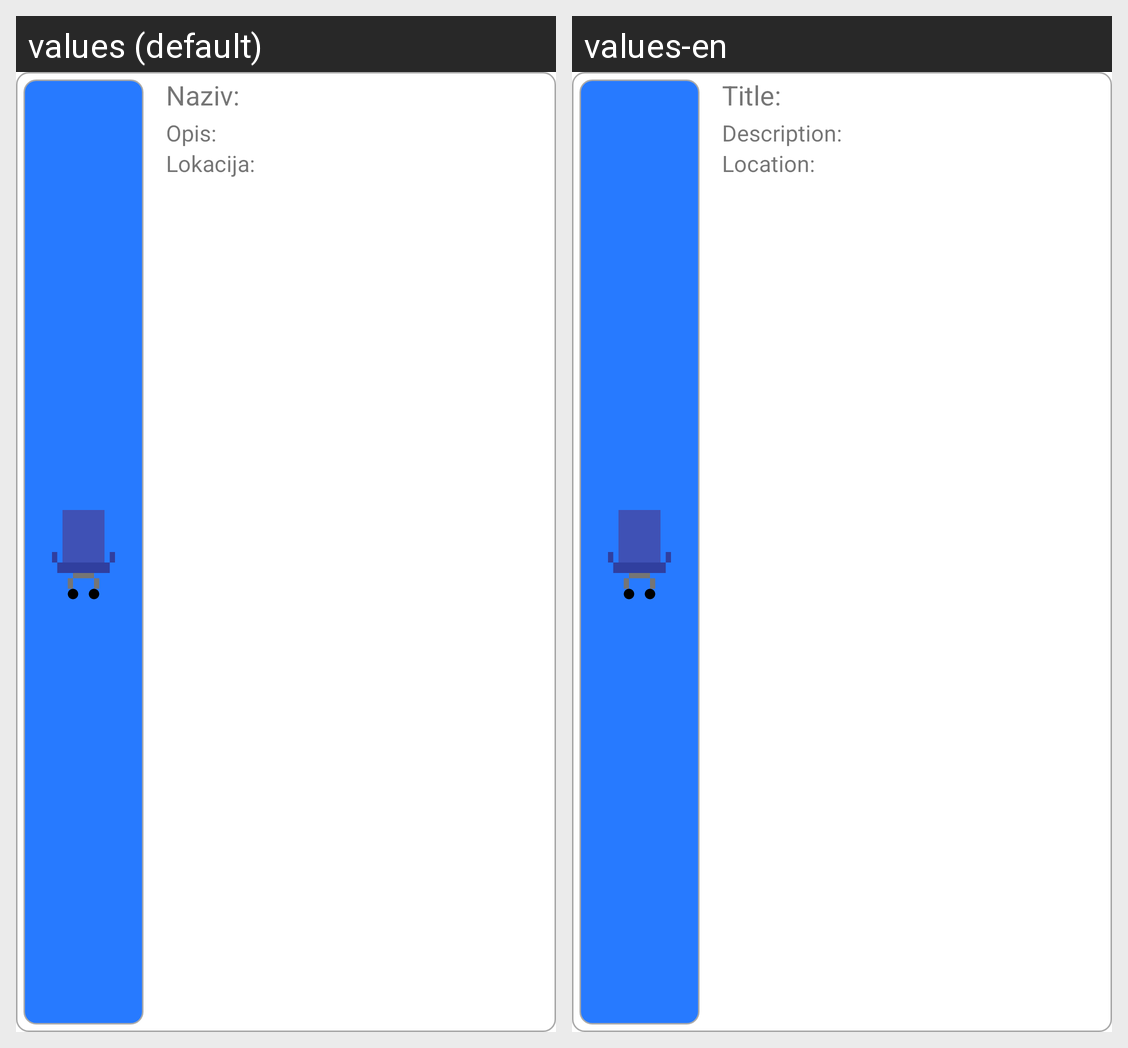

Here is an Android app screen in its default locale and in the app's own translations. Write out the translated-string differences for the strings that appear on this screen.
Android screen res/layout/assets_recycler_item.xml rendered under 2 locales, left to right: values (default), values-en. Device: Nexus 5 (rendered at 1080×1920; each locale shown at half size, 540×960, under a caption strip naming it); theme Theme.Registar.Custom.
Strings drawn on this screen, with the default value and each locale's value (text and hints the layout hard-codes, and strings that could not be matched under every locale, appear in the picture but are not listed):

textview_title_text
  values: Naziv:
  values-en: Title:

textview_description_text
  values: Opis:
  values-en: Description:

textview_location_text
  values: Lokacija:
  values-en: Location:
